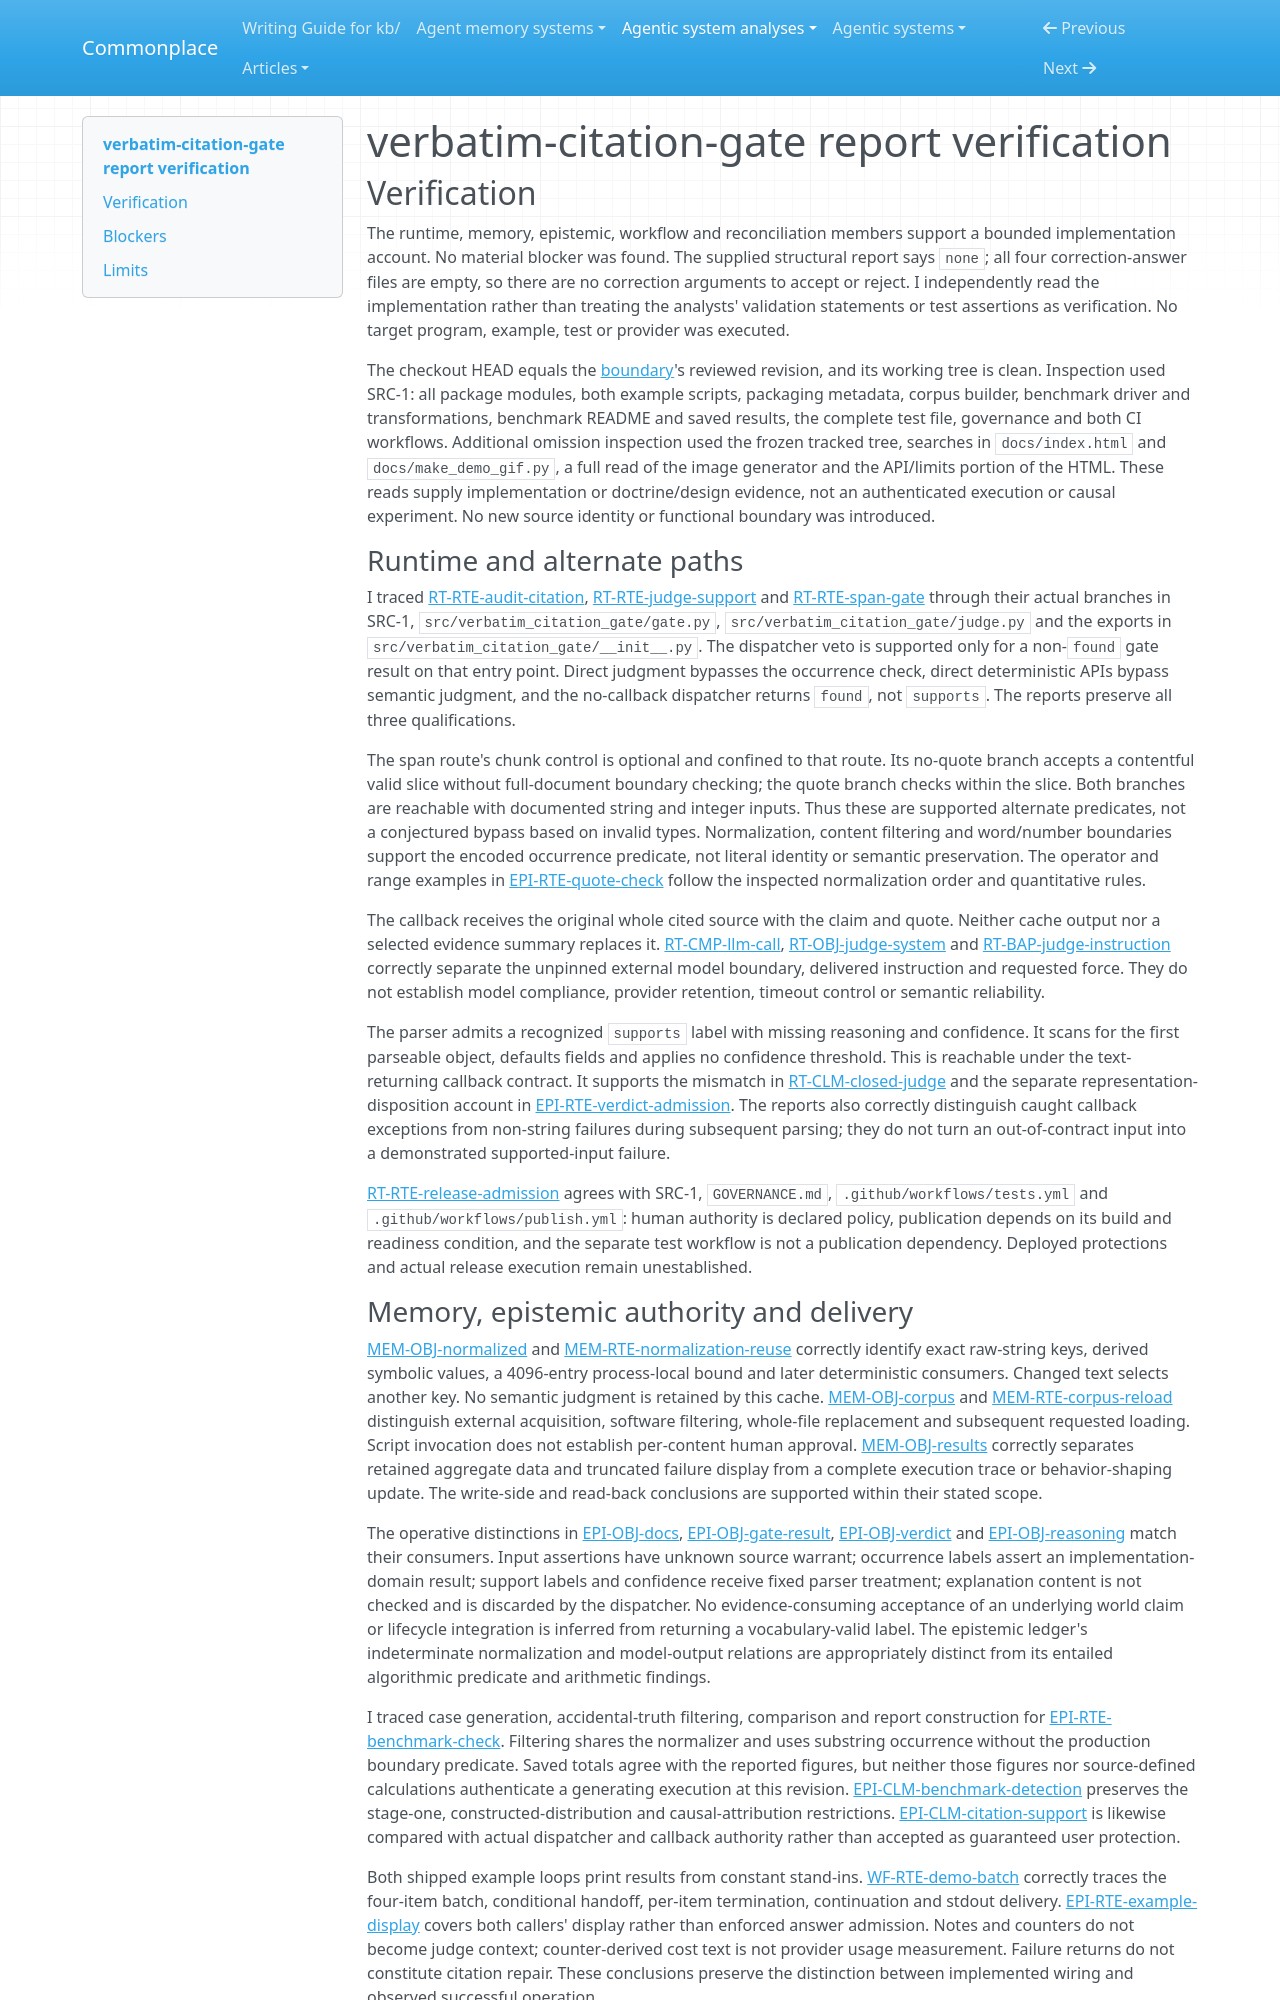

repository: zby/commonplace · page: agentic-system-analyses/retained/tonydzi--verbatim-citation-gate/report-verification/index.html · generator: mkdocs

---
type: agentic-system-analyses/types/agentic-system-verification.md
description: "Independent report verification of verbatim-citation-gate's citation auditor, shipped consumers and evaluation at the frozen subsystem boundary."
run-id: AAS-2026-11-08-verbatim-citation-gate-d205c9f72d5a-01
reviewed-boundary: "2113d603031a554ed901a44648307bd3b711ea10"
---

# verbatim-citation-gate report verification

## Verification

The runtime, memory, epistemic, workflow and reconciliation members support a bounded implementation account. No material blocker was found. The supplied structural report says `none`; all four correction-answer files are empty, so there are no correction arguments to accept or reject. I independently read the implementation rather than treating the analysts' validation statements or test assertions as verification. No target program, example, test or provider was executed.

The checkout HEAD equals the [boundary](boundary.md)'s reviewed revision, and its working tree is clean. Inspection used SRC-1: all package modules, both example scripts, packaging metadata, corpus builder, benchmark driver and transformations, benchmark README and saved results, the complete test file, governance and both CI workflows. Additional omission inspection used the frozen tracked tree, searches in `docs/index.html` and `docs/make_demo_gif.py`, a full read of the image generator and the API/limits portion of the HTML. These reads supply implementation or doctrine/design evidence, not an authenticated execution or causal experiment. No new source identity or functional boundary was introduced.

### Runtime and alternate paths

I traced [RT-RTE-audit-citation](runtime.md#rt-rte-audit-citation), [RT-RTE-judge-support](runtime.md#rt-rte-judge-support) and [RT-RTE-span-gate](runtime.md#rt-rte-span-gate) through their actual branches in SRC-1, `src/verbatim_citation_gate/gate.py`, `src/verbatim_citation_gate/judge.py` and the exports in `src/verbatim_citation_gate/__init__.py`. The dispatcher veto is supported only for a non-`found` gate result on that entry point. Direct judgment bypasses the occurrence check, direct deterministic APIs bypass semantic judgment, and the no-callback dispatcher returns `found`, not `supports`. The reports preserve all three qualifications.

The span route's chunk control is optional and confined to that route. Its no-quote branch accepts a contentful valid slice without full-document boundary checking; the quote branch checks within the slice. Both branches are reachable with documented string and integer inputs. Thus these are supported alternate predicates, not a conjectured bypass based on invalid types. Normalization, content filtering and word/number boundaries support the encoded occurrence predicate, not literal identity or semantic preservation. The operator and range examples in [EPI-RTE-quote-check](epistemic.md#epi-rte-quote-check) follow the inspected normalization order and quantitative rules.

The callback receives the original whole cited source with the claim and quote. Neither cache output nor a selected evidence summary replaces it. [RT-CMP-llm-call](runtime.md#rt-cmp-llm-call), [RT-OBJ-judge-system](runtime.md#rt-obj-judge-system) and [RT-BAP-judge-instruction](runtime.md#rt-bap-judge-instruction) correctly separate the unpinned external model boundary, delivered instruction and requested force. They do not establish model compliance, provider retention, timeout control or semantic reliability.

The parser admits a recognized `supports` label with missing reasoning and confidence. It scans for the first parseable object, defaults fields and applies no confidence threshold. This is reachable under the text-returning callback contract. It supports the mismatch in [RT-CLM-closed-judge](runtime.md#rt-clm-closed-judge) and the separate representation-disposition account in [EPI-RTE-verdict-admission](epistemic.md#epi-rte-verdict-admission). The reports also correctly distinguish caught callback exceptions from non-string failures during subsequent parsing; they do not turn an out-of-contract input into a demonstrated supported-input failure.

[RT-RTE-release-admission](runtime.md#rt-rte-release-admission) agrees with SRC-1, `GOVERNANCE.md`, `.github/workflows/tests.yml` and `.github/workflows/publish.yml`: human authority is declared policy, publication depends on its build and readiness condition, and the separate test workflow is not a publication dependency. Deployed protections and actual release execution remain unestablished.
